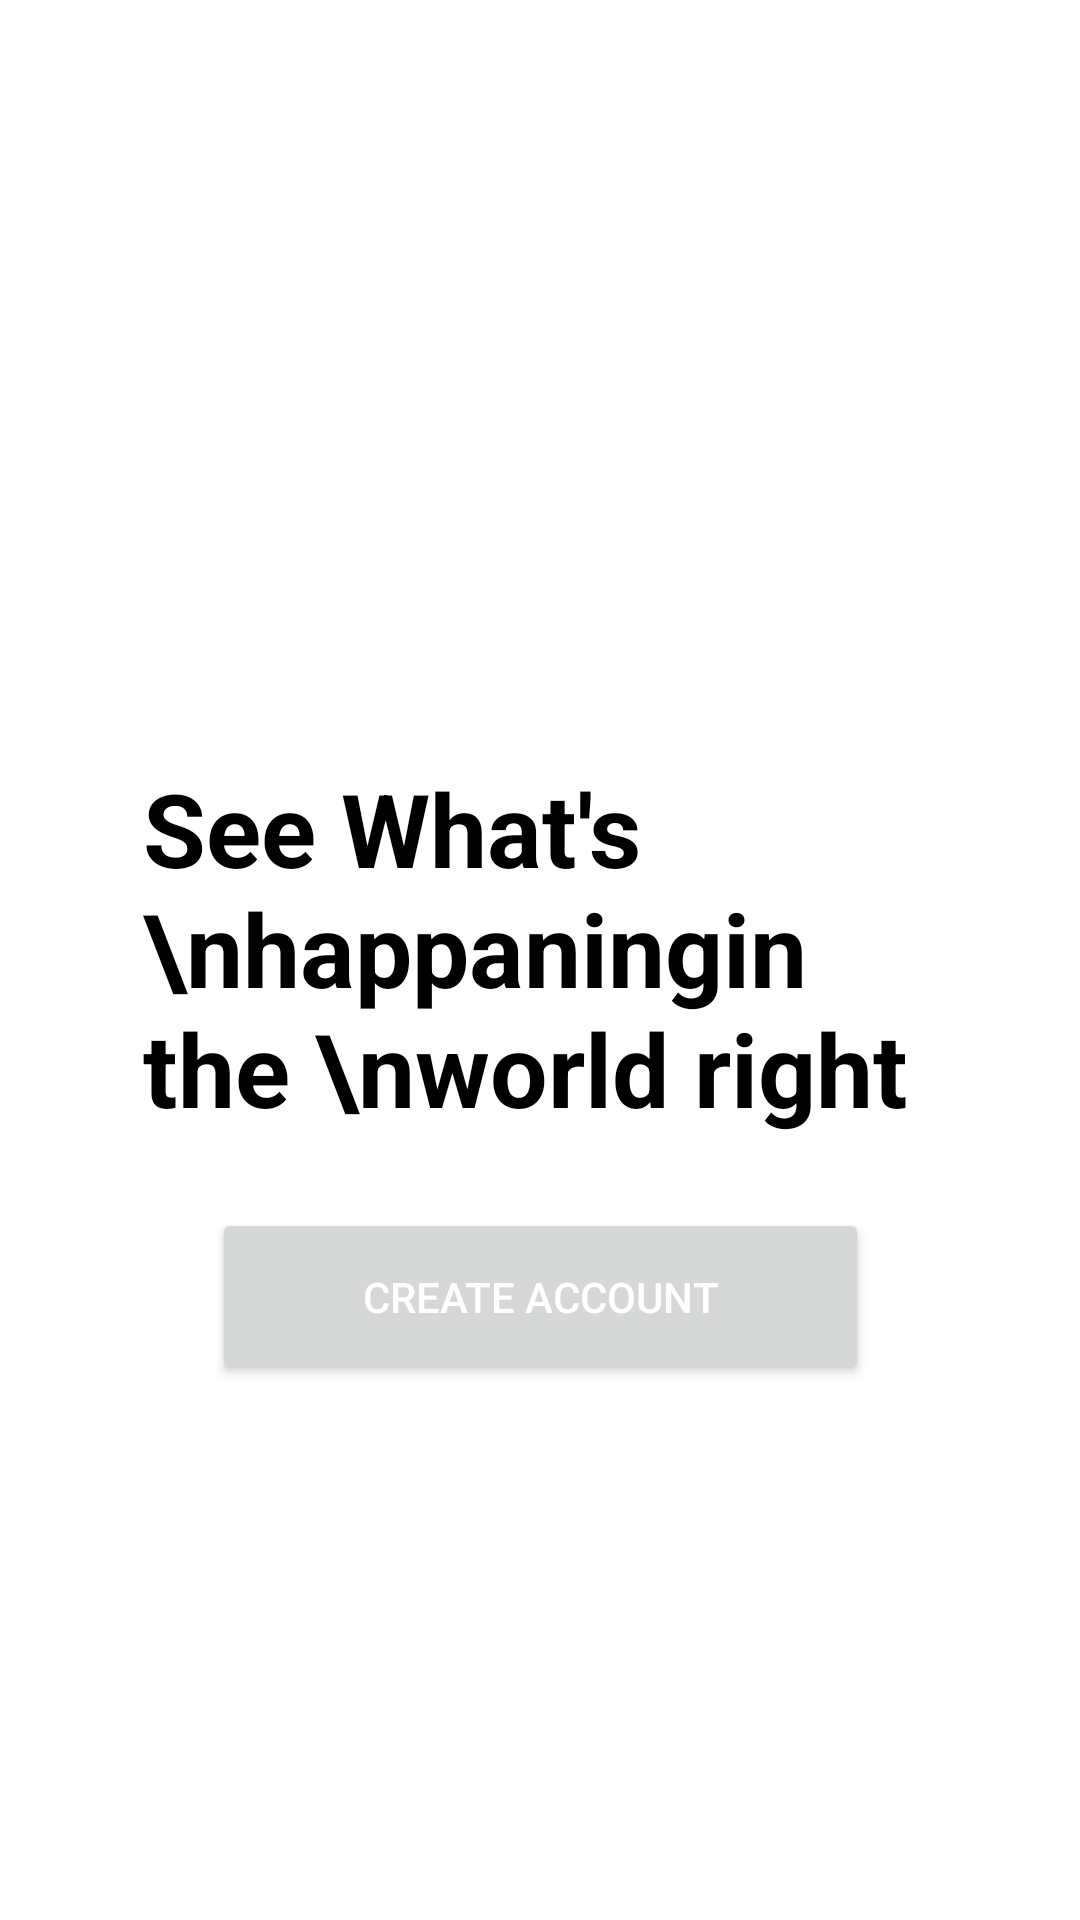

Produce the Android XML layout that renders to this screen, including the resource entries it uses.
<!-- AndroidManifest.xml: application theme Theme.TwitterCloneKotlin -->
<!-- res/layout/activity_main.xml -->
<?xml version="1.0" encoding="utf-8"?>
<androidx.constraintlayout.widget.ConstraintLayout xmlns:android="http://schemas.android.com/apk/res/android"
    xmlns:app="http://schemas.android.com/apk/res-auto"
    xmlns:tools="http://schemas.android.com/tools"
    android:layout_width="match_parent"
    android:layout_height="match_parent"
    tools:context=".SplashActivity">

    <TextView
        android:id="@+id/textView"
        android:layout_width="265dp"
        android:layout_height="132dp"
        android:text="See What's \nhappaningin the \nworld right now"
        android:textColor="#000"
        android:textSize="34sp"
        android:textStyle="bold"
        app:layout_constraintBottom_toBottomOf="parent"
        app:layout_constraintEnd_toEndOf="parent"
        app:layout_constraintStart_toStartOf="parent"
        app:layout_constraintTop_toTopOf="parent"
        app:layout_constraintVertical_bias="0.499" />

    <Button
        android:id="@+id/b_create_account"
        android:layout_width="219dp"
        android:layout_height="59dp"
        android:text="Create account"
        android:textColor="#fff"
        app:layout_constraintBottom_toBottomOf="parent"
        app:layout_constraintEnd_toEndOf="parent"
        app:layout_constraintStart_toStartOf="parent"
        app:layout_constraintTop_toBottomOf="@+id/textView"
        app:layout_constraintVertical_bias="0.089"
        tools:ignore="MissingConstraints" />

    <ImageView
        android:id="@+id/imageView2"
        android:layout_width="55dp"
        android:layout_height="44dp"
        app:layout_constraintBottom_toTopOf="@+id/textView"
        app:layout_constraintEnd_toEndOf="parent"
        app:layout_constraintStart_toStartOf="parent"
        app:layout_constraintTop_toTopOf="parent"
        app:layout_constraintVertical_bias="0.14"
        app:srcCompat="@drawable/t11" />

</androidx.constraintlayout.widget.ConstraintLayout>
<!-- resources referenced by this layout -->
<resources>
  <style name="Theme.TwitterCloneKotlin" parent="Theme.MaterialComponents.DayNight.DarkActionBar">
          
          <item name="colorPrimary">@color/purple_500</item>
          <item name="colorPrimaryVariant">@color/purple_700</item>
          <item name="colorOnPrimary">@color/white</item>
          
          <item name="colorSecondary">@color/teal_200</item>
          <item name="colorSecondaryVariant">@color/teal_700</item>
          <item name="colorOnSecondary">@color/black</item>
          
          <item name="android:statusBarColor" tools:targetApi="l">?attr/colorPrimaryVariant</item>
          
      </style>
  <color name="purple_500">#1da1f2</color>
  <color name="purple_700">#1da1f2</color>
  <color name="white">#1da1f2</color>
  <color name="teal_200">#1da1f2</color>
  <color name="teal_700">#1da1f2</color>
  <color name="black">#1da1f2</color>
</resources>
